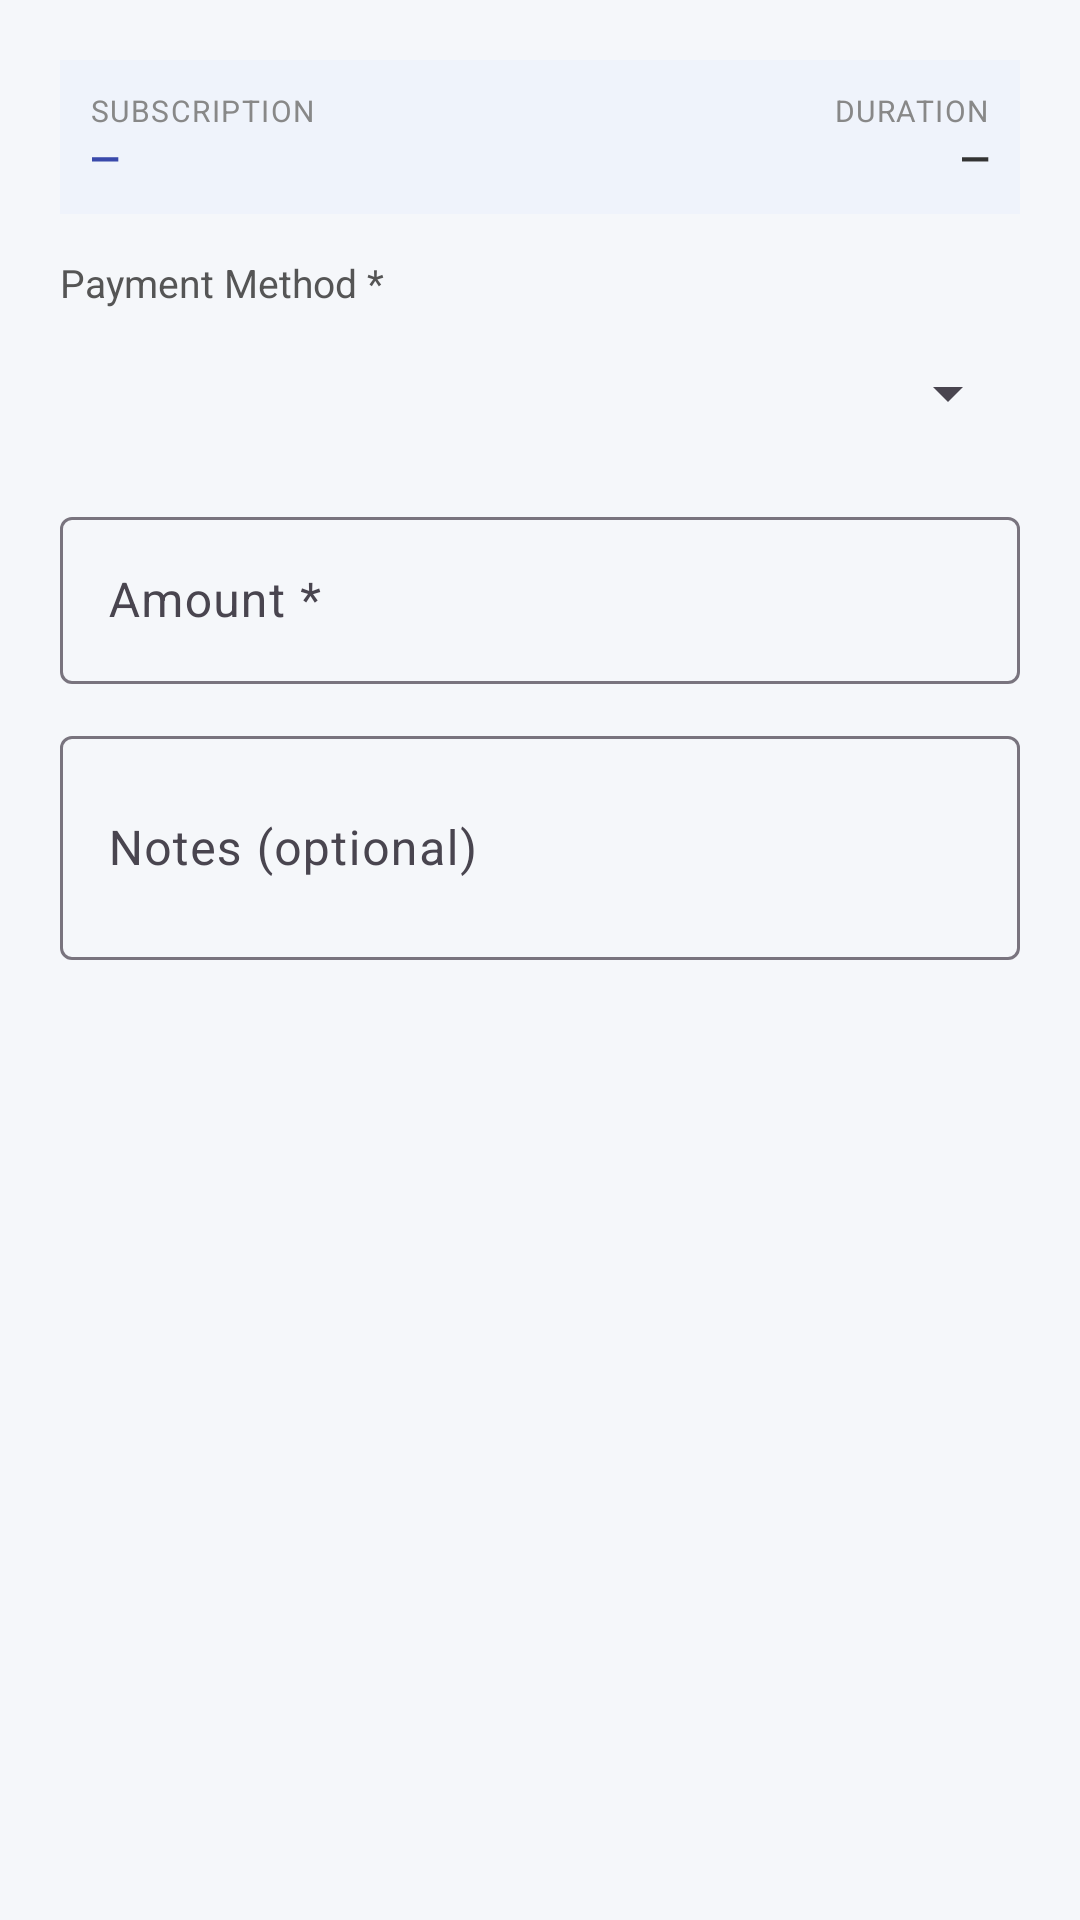

Layout XML and referenced resources for this Android screen:
<!-- AndroidManifest.xml: application theme Theme.GymManagement -->
<!-- res/layout/dialog_edit_payment.xml -->
<?xml version="1.0" encoding="utf-8"?>
<LinearLayout xmlns:android="http://schemas.android.com/apk/res/android"
    android:layout_width="match_parent"
    android:layout_height="wrap_content"
    android:orientation="vertical"
    android:padding="20dp">

    
    <LinearLayout
        android:id="@+id/layoutEditSubscriptionInfo"
        android:layout_width="match_parent"
        android:layout_height="wrap_content"
        android:orientation="horizontal"
        android:background="#EFF3FB"
        android:padding="10dp"
        android:layout_marginBottom="14dp">

        <LinearLayout
            android:layout_width="0dp"
            android:layout_height="wrap_content"
            android:layout_weight="1"
            android:orientation="vertical">

            <TextView
                android:layout_width="wrap_content"
                android:layout_height="wrap_content"
                android:text="SUBSCRIPTION"
                android:textSize="10sp"
                android:textColor="#888888"
                android:letterSpacing="0.05" />

            <TextView
                android:id="@+id/tvEditDialogPlanName"
                android:layout_width="wrap_content"
                android:layout_height="wrap_content"
                android:textSize="13sp"
                android:textStyle="bold"
                android:textColor="#3949AB"
                android:text="—" />
        </LinearLayout>

        <LinearLayout
            android:layout_width="wrap_content"
            android:layout_height="wrap_content"
            android:orientation="vertical"
            android:gravity="end"
            android:layout_marginStart="12dp">

            <TextView
                android:layout_width="wrap_content"
                android:layout_height="wrap_content"
                android:text="DURATION"
                android:textSize="10sp"
                android:textColor="#888888"
                android:letterSpacing="0.05" />

            <TextView
                android:id="@+id/tvEditDialogPlanDuration"
                android:layout_width="wrap_content"
                android:layout_height="wrap_content"
                android:textSize="13sp"
                android:textStyle="bold"
                android:textColor="#333333"
                android:text="—" />
        </LinearLayout>
    </LinearLayout>

    
    <TextView
        android:layout_width="wrap_content"
        android:layout_height="wrap_content"
        android:text="Payment Method *"
        android:textSize="13sp"
        android:textColor="#555555"
        android:layout_marginBottom="4dp" />

    <Spinner
        android:id="@+id/spinnerEditPaymentMethod"
        android:layout_width="match_parent"
        android:layout_height="48dp"
        android:layout_marginBottom="12dp" />

    
    <com.google.android.material.textfield.TextInputLayout
        android:layout_width="match_parent"
        android:layout_height="wrap_content"
        android:hint="Amount *"
        android:layout_marginBottom="12dp"
        style="@style/Widget.Material3.TextInputLayout.OutlinedBox">
        <com.google.android.material.textfield.TextInputEditText
            android:id="@+id/etEditPaymentAmount"
            android:layout_width="match_parent"
            android:layout_height="wrap_content"
            android:inputType="numberDecimal" />
    </com.google.android.material.textfield.TextInputLayout>

    
    <com.google.android.material.textfield.TextInputLayout
        android:layout_width="match_parent"
        android:layout_height="wrap_content"
        android:hint="Notes (optional)"
        style="@style/Widget.Material3.TextInputLayout.OutlinedBox">
        <com.google.android.material.textfield.TextInputEditText
            android:id="@+id/etEditPaymentNotes"
            android:layout_width="match_parent"
            android:layout_height="wrap_content"
            android:inputType="textMultiLine"
            android:minLines="2" />
    </com.google.android.material.textfield.TextInputLayout>

</LinearLayout>
<!-- resources referenced by this layout -->
<resources>
  <style name="Theme.GymManagement" parent="Theme.Material3.Light.NoActionBar">
          <item name="colorPrimary">@color/primary</item>
          <item name="colorPrimaryDark">@color/primary_dark</item>
          <item name="colorAccent">@color/accent</item>
          <item name="android:windowBackground">@color/surface</item>
      </style>
  <color name="primary">#1565C0</color>
  <color name="primary_dark">#003c8f</color>
  <color name="accent">#FF6F00</color>
  <color name="surface">#F5F7FA</color>
</resources>
